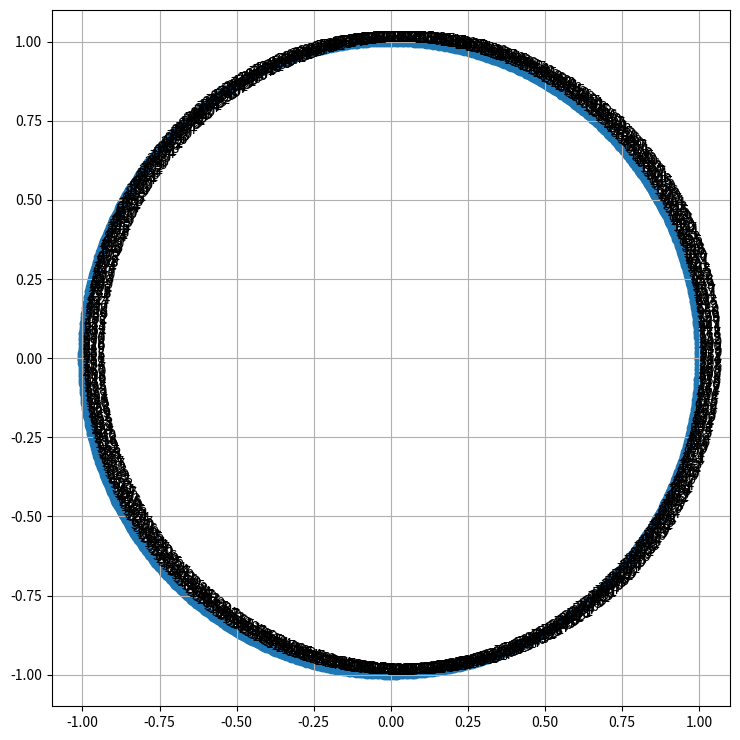

Write the Python code that produced this figure.
import matplotlib.pyplot as plt
import numpy as np

def plot_power_of_unity(z, m, M):
    """
        Plot all values 1^z in the complex exponential sense 
        i.e. 1^z = exp(z*ln(1)) = exp(z*[ln(1)+i*arg(1)]) = exp(z*2pi*k*i)
  
    """
    X = [np.cos(2*z*np.pi*k) for k in range(m, M)]
    Y = [np.sin(2*z*np.pi*k) for k in range(m, M)]

    fig, axes = plt.subplots(figsize=(7.5,7.5))

    axes.add_patch(plt.Circle((0, 0), 1, color='g', fill=False))

    axes.scatter(X, Y)
    for i in range(m, M):
        axes.annotate(f'{str(i)}', (X[i-m], Y[i-m]))

    #axes.spines[['right', 'top']].set_visible(False)
    plt.grid()
    fig.tight_layout()
    plt.show()

#plot_power_of_unity(np.sqrt(3), 0, 50)
#plot_power_of_unity(np.pi, 0, 50)

#plot_power_of_unity(np.e, 0, 72) # very close to 71-st root of unity but permutated
#plot_power_of_unity(1/71, 0, 100)
#plot_power_of_unity(np.e, 71, 143)
#plot_power_of_unity(np.e, 142, 214)

#plot_power_of_unity(1/np.e, 0, 200) # almost root 193
# plot_power_of_unity(1/193, 0, 200)

plot_power_of_unity((np.sqrt(5)-1)/2, 0, 988)
